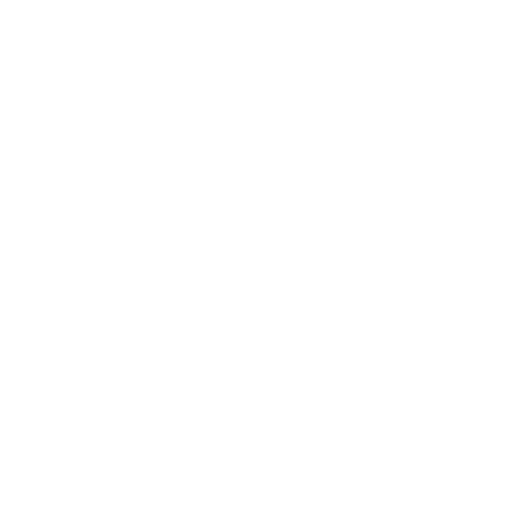
t = 0.00 s
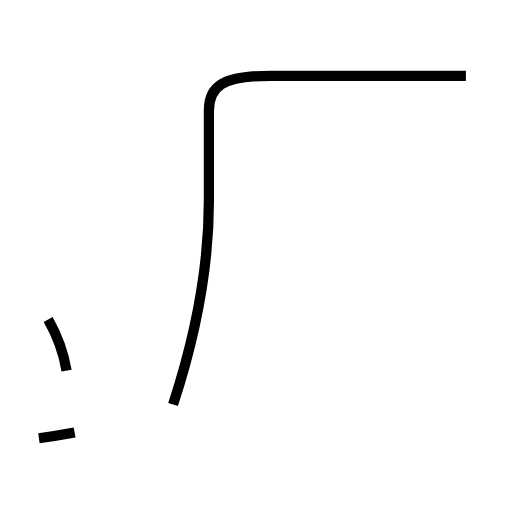
t = 1.95 s
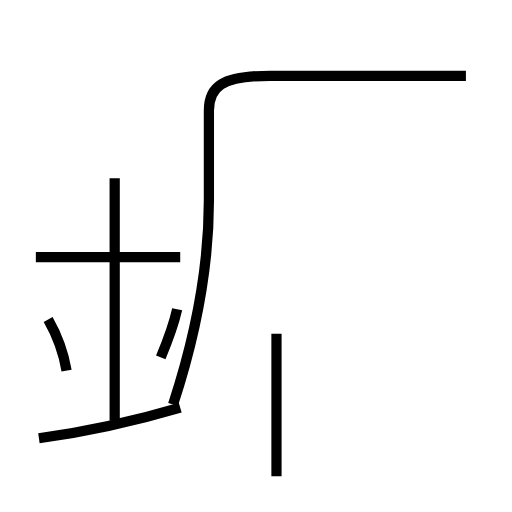
t = 3.97 s
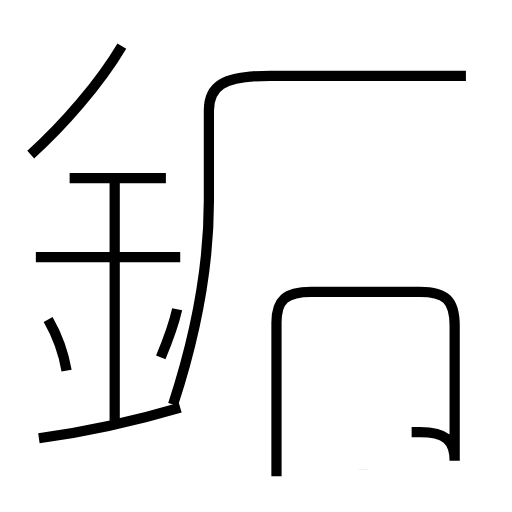
t = 5.92 s
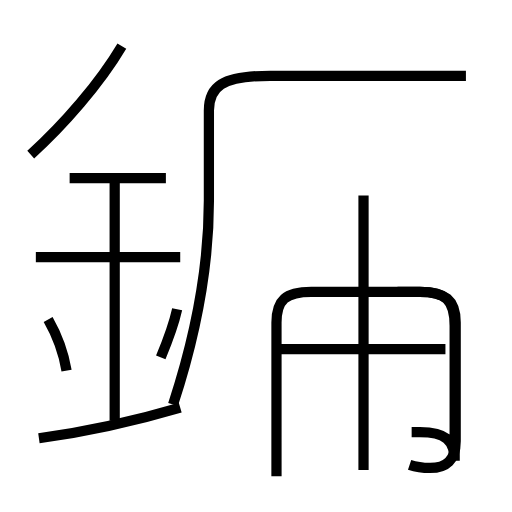
t = 7.96 s
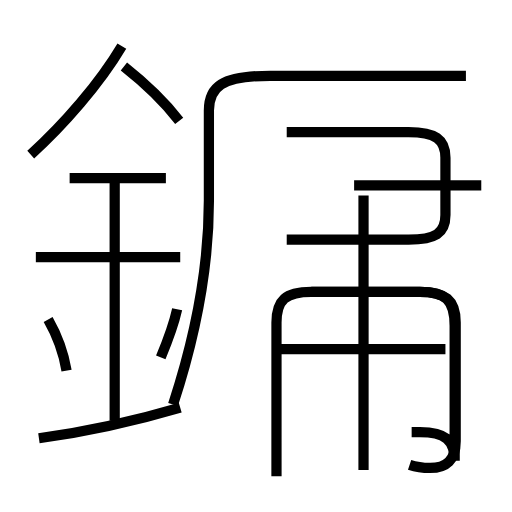
t = 10.00 s

The animated SVG that drew these frames (rendered in a browser with its animation timeline set to each time). Animation: 16 SMIL elements (animate=16); frames cover the first 10.00 s.

<?xml version='1.0' encoding='utf-8'?>
<svg viewBox="0.0 -6.0 50.0 50.0" version="1.1" xmlns="http://www.w3.org/2000/svg"><rect x="-1000" y="-1000" width="2000" height="2000" stroke="white" fill="white" /><g style="fill:none;stroke:#000000;stroke-width:1"><path d="M 16.9 -4.5 C 19.1 -11.2 20.4 -17.9 20.4 -24.4 L 20.4 -33.2 C 20.4 -35.5 21.6 -36.6 26.4 -36.6 L 45.5 -36.6 " transform="translate(0.0 38.0)" stroke-dasharray="56.09103912007736" stroke-dashoffset="56.09103912007736"><animate attributeName="stroke-dashoffset" from="56.09103912007736" to="0" dur="1.6827311736023207s" begin="0s; anim_end.end" fill="freeze" id="anim0" /></path><path d="M 6.5 -7.8 C 6.2 -9.6 5.5 -11.4 4.7 -12.8 " transform="translate(0.0 38.0)" stroke-dasharray="5.340457077725072" stroke-dashoffset="5.340457077725072"><animate attributeName="stroke-dashoffset" from="5.340457077725072" to="0" dur="0.16021371233175216s" begin="anim0.end" fill="freeze" id="anim1" /></path><path d="M 3.8 -1.2 C 8.1 -1.8 13.2 -2.9 17.6 -4.2 " transform="translate(0.0 38.0)" stroke-dasharray="14.13424456109386" stroke-dashoffset="14.13424456109386"><animate attributeName="stroke-dashoffset" from="14.13424456109386" to="0" dur="0.4240273368328158s" begin="anim1.end" fill="freeze" id="anim2" /></path><path d="M 11.2 -2.9 L 11.2 -26.6 " transform="translate(0.0 38.0)" stroke-dasharray="23.700000000000003" stroke-dashoffset="23.700000000000003"><animate attributeName="stroke-dashoffset" from="23.700000000000003" to="0" dur="0.7110000000000001s" begin="anim2.end" fill="freeze" id="anim3" /></path><path d="M 15.7 -9.1 C 16.2 -10.3 16.9 -12.0 17.3 -13.8 " transform="translate(0.0 38.0)" stroke-dasharray="4.971641734083365" stroke-dashoffset="4.971641734083365"><animate attributeName="stroke-dashoffset" from="4.971641734083365" to="0" dur="0.14914925202250093s" begin="anim3.end" fill="freeze" id="anim4" /></path><path d="M 17.6 -18.9 L 3.5 -18.9 " transform="translate(0.0 38.0)" stroke-dasharray="14.100000000000001" stroke-dashoffset="14.100000000000001"><animate attributeName="stroke-dashoffset" from="14.100000000000001" to="0" dur="0.42300000000000004s" begin="anim4.end" fill="freeze" id="anim5" /></path><path d="M 27.0 2.5 L 27.0 -12.5 C 27.0 -14.7 27.9 -15.5 30.4 -15.5 L 41.0 -15.5 C 43.5 -15.5 44.4 -14.7 44.4 -12.2 L 44.4 1.0 C 44.4 -1.0 43.5 -1.8 41.0 -1.8 L 40.2 -1.8 " transform="translate(0.0 38.0)" stroke-dasharray="55.60209181006557" stroke-dashoffset="55.60209181006557"><animate attributeName="stroke-dashoffset" from="55.60209181006557" to="0" dur="1.668062754301967s" begin="anim5.end" fill="freeze" id="anim6" /></path><path d="M 16.2 -26.6 L 6.8 -26.6 " transform="translate(0.0 38.0)" stroke-dasharray="9.399999999999999" stroke-dashoffset="9.399999999999999"><animate attributeName="stroke-dashoffset" from="9.399999999999999" to="0" dur="0.282s" begin="anim6.end" fill="freeze" id="anim7" /></path><path d="M 3.0 -28.9 C 6.2 -31.8 9.7 -35.8 11.9 -39.5 " transform="translate(0.0 38.0)" stroke-dasharray="13.886780989873364" stroke-dashoffset="13.886780989873364"><animate attributeName="stroke-dashoffset" from="13.886780989873364" to="0" dur="0.4166034296962009s" begin="anim7.end" fill="freeze" id="anim8" /></path><path d="M 35.5 1.9 L 35.5 -24.9 " transform="translate(0.0 38.0)" stroke-dasharray="26.799999999999997" stroke-dashoffset="26.799999999999997"><animate attributeName="stroke-dashoffset" from="26.799999999999997" to="0" dur="0.8039999999999999s" begin="anim8.end" fill="freeze" id="anim9" /></path><path d="M 43.5 -9.9 L 27.4 -9.9 " transform="translate(0.0 38.0)" stroke-dasharray="16.1" stroke-dashoffset="16.1"><animate attributeName="stroke-dashoffset" from="16.1" to="0" dur="0.48300000000000004s" begin="anim9.end" fill="freeze" id="anim10" /></path><path d="M 40.0 1.4 C 40.6 1.6 41.4 1.7 42.0 1.7 C 43.6 1.7 44.5 0.9 44.5 -0.9 L 44.5 -12.5 C 44.5 -14.7 43.5 -15.5 41.0 -15.5 L 30.4 -15.5 " transform="translate(0.0 38.0)" stroke-dasharray="33.74079816673052" stroke-dashoffset="33.74079816673052"><animate attributeName="stroke-dashoffset" from="33.74079816673052" to="0" dur="1.0122239450019155s" begin="anim10.end" fill="freeze" id="anim11" /></path><path d="M 17.5 -32.2 C 16.1 -34.0 14.0 -36.0 12.1 -37.5 " transform="translate(0.0 38.0)" stroke-dasharray="7.582723244163771" stroke-dashoffset="7.582723244163771"><animate attributeName="stroke-dashoffset" from="7.582723244163771" to="0" dur="0.2274816973249131s" begin="anim11.end" fill="freeze" id="anim12" /></path><path d="M 28.0 -20.6 L 39.9 -20.6 C 42.5 -20.6 43.5 -21.2 43.5 -23.0 L 43.5 -28.6 C 43.5 -30.4 42.5 -31.1 39.9 -31.1 L 28.0 -31.1 " transform="translate(0.0 38.0)" stroke-dasharray="39.46530272783989" stroke-dashoffset="39.46530272783989"><animate attributeName="stroke-dashoffset" from="39.46530272783989" to="0" dur="1.1839590818351966s" begin="anim12.end" fill="freeze" id="anim13" /></path><path d="M 47.0 -25.9 L 22.9 -25.9 " transform="translate(0.0 38.0)" stroke-dasharray="24.1" stroke-dashoffset="24.1"><animate attributeName="stroke-dashoffset" from="24.1" to="0" dur="0.723s" begin="anim13.end" fill="freeze" id="anim14" /></path><path d="M 34.2 -36.0 L 34.2 -40.6" transform="translate(0.0 38.0)" stroke-dasharray="4.600000000000001" stroke-dashoffset="4.600000000000001"><animate attributeName="stroke-dashoffset" from="4.600000000000001" to="0" dur="0.13800000000000004s" begin="anim14.end" fill="freeze" id="anim_end" /></path></g></svg>
